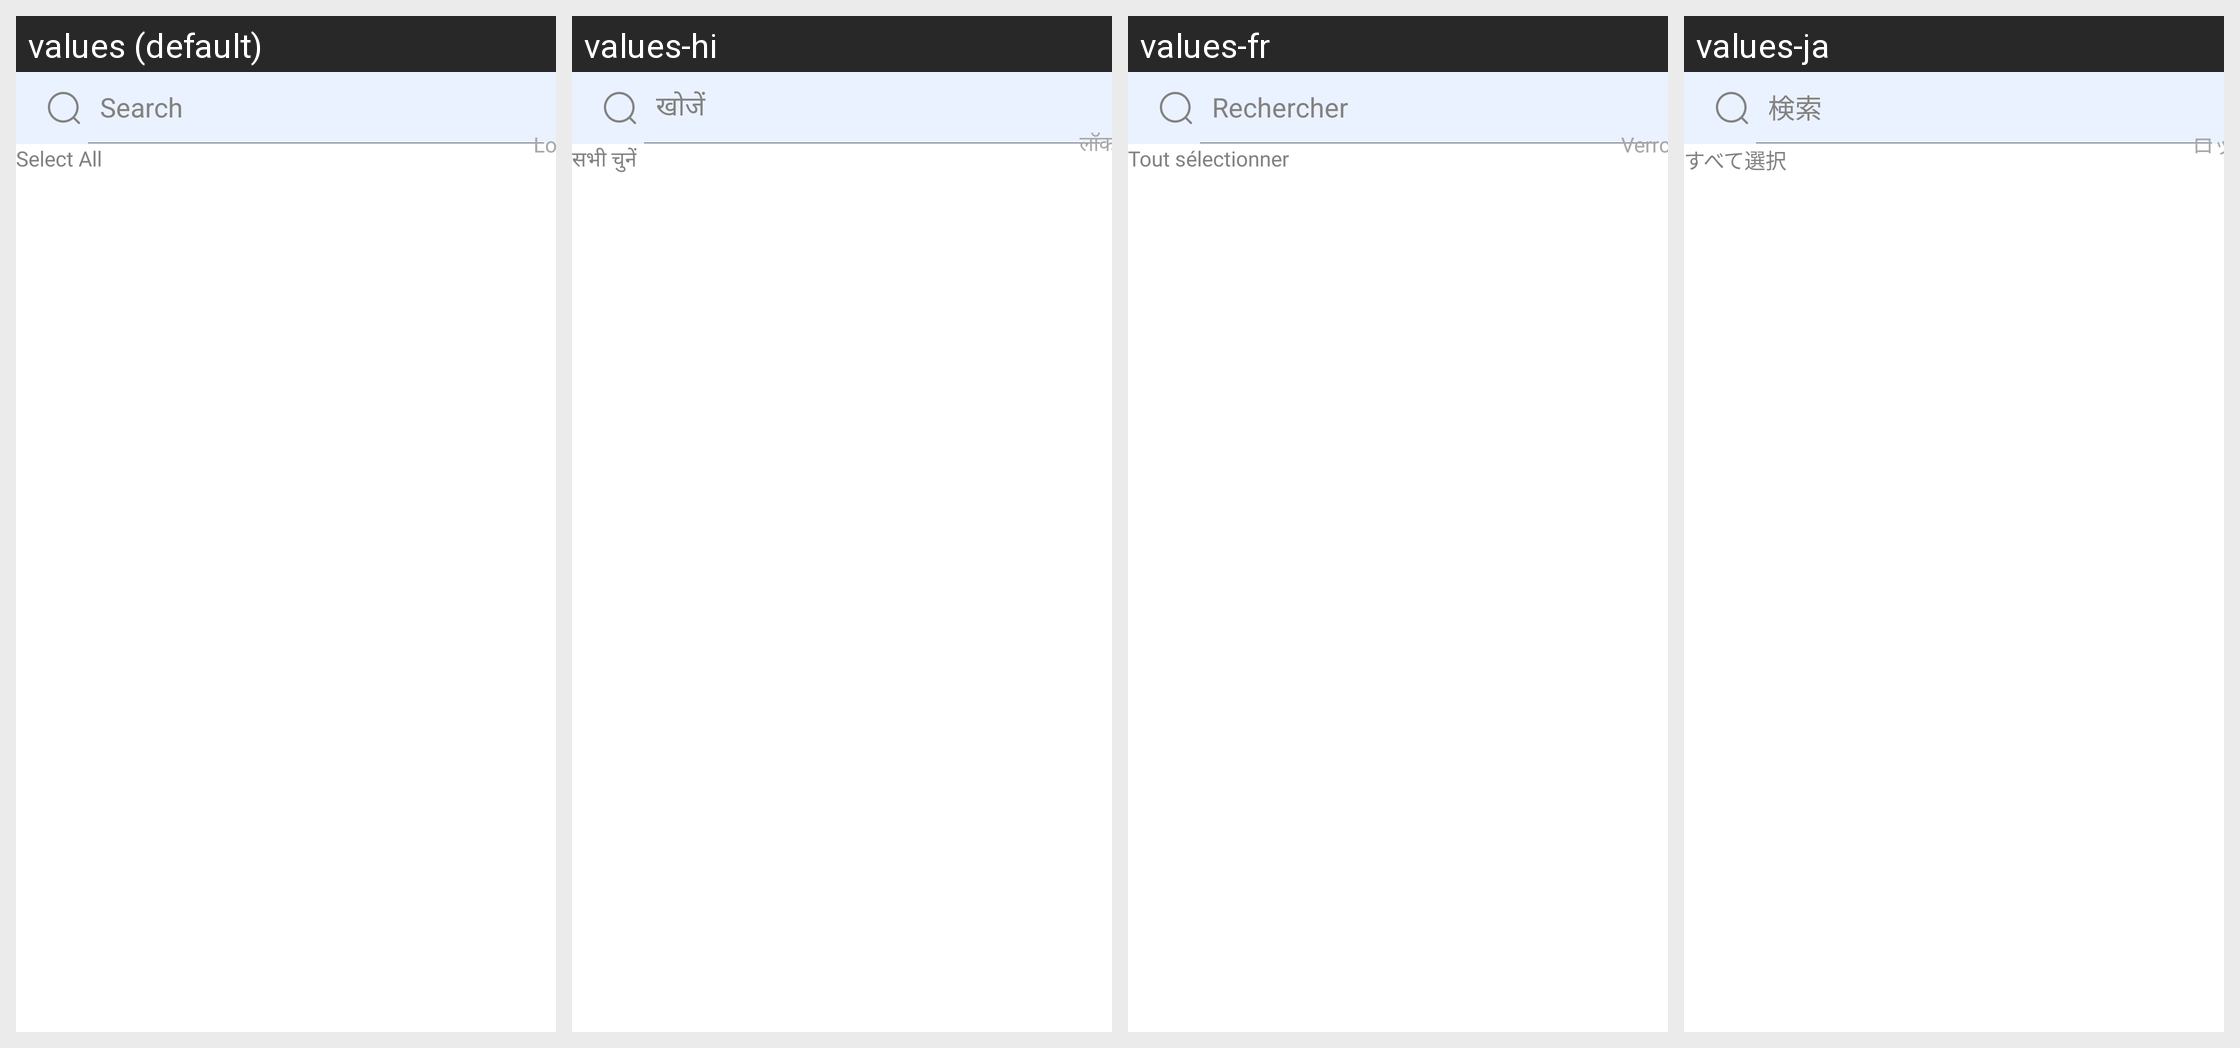

Translations of the strings shown on this Android screen, per locale in the grid:
Android screen res/layout/fragment_all_apps.xml rendered under 4 locales, left to right: values (default), values-hi, values-fr, values-ja. Device: Nexus 5 (rendered at 1080×1920; each locale shown at half size, 540×960, under a caption strip naming it); theme Theme.LightTheme.
Other locales in the repository, not shown: values-de, values-es, values-it, values-ko, values-pl, values-pt, values-vi-rVN.
Strings drawn on this screen, with the default value and each locale's value (text and hints the layout hard-codes, and strings that could not be matched under every locale, appear in the picture but are not listed):

search
  values: Search
  values-hi: खोजें
  values-fr: Rechercher
  values-ja: 検索

select_all
  values: Select All
  values-hi: सभी चुनें
  values-fr: Tout sélectionner
  values-ja: すべて選択

lock
  values: Lock
  values-hi: लॉक करें
  values-fr: Verrouiller
  values-ja: ロック
